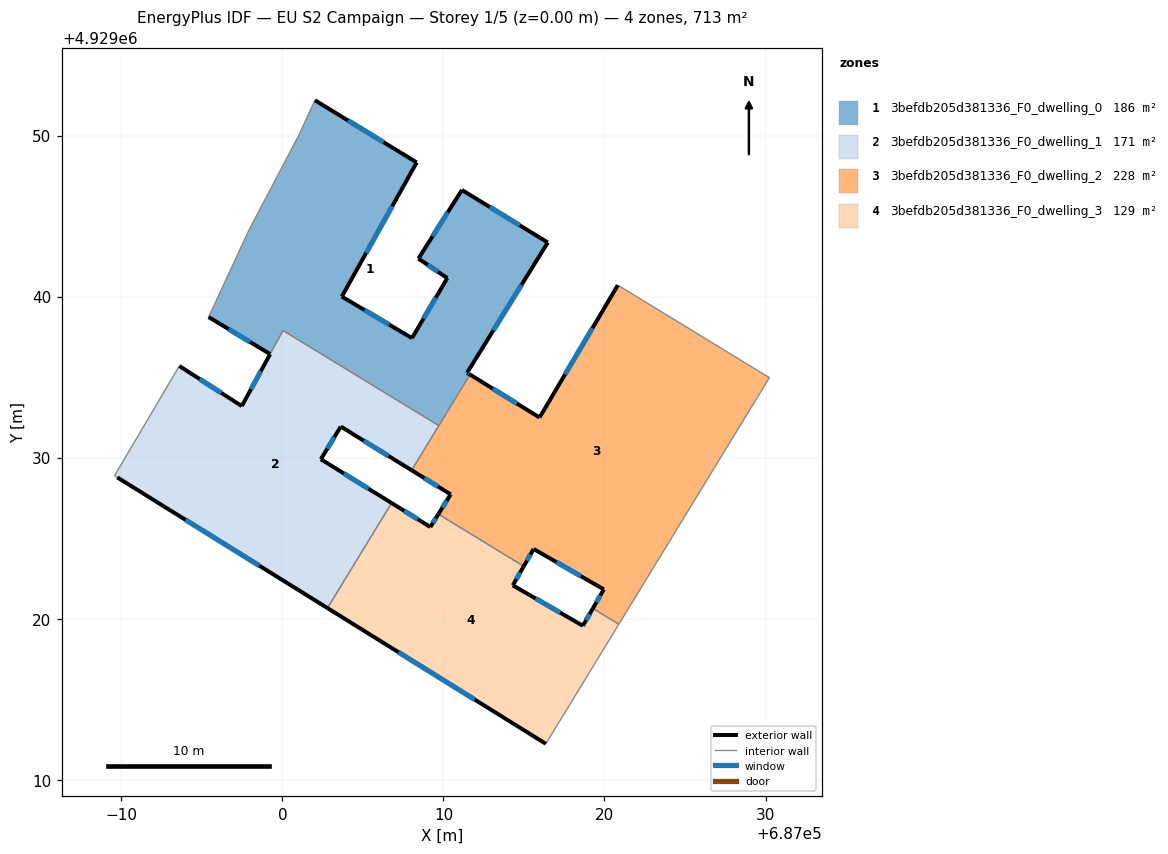
=== STOREY PLAN SPEC (per zone: floor XY polygon, exterior-wall plan segments, windows/doors) ===
zone 1: 3befdb205d381336_F0_dwelling_0  (185.9 m²)
  floor: (687011.65, 4929035.16) (687011.47, 4929035.27) (687016.48, 4929043.36) (687011.15, 4929046.62) (687008.45, 4929042.36) (687010.24, 4929041.15) (687008.05, 4929037.42) (687003.69, 4929040.00) (687008.34, 4929048.33) (687002.02, 4929052.19) (687001.01, 4929050.00) (686997.93, 4929044.14) (686995.42, 4929038.73) (686999.24, 4929036.43) (687000.04, 4929037.89) (687009.71, 4929031.99)
  exterior wall: (687002.02, 4929052.19) – (687008.34, 4929048.33)  [7.4 m]
    window: (687004.07, 4929050.93) – (687006.28, 4929049.58)  [2.7 m²]
  exterior wall: (687008.34, 4929048.33) – (687003.69, 4929040.00)  [9.5 m]
    window: (687006.83, 4929045.62) – (687005.20, 4929042.71)  [3.5 m²]
  exterior wall: (687003.69, 4929040.00) – (687008.05, 4929037.42)  [5.1 m]
    window: (687005.11, 4929039.16) – (687006.63, 4929038.26)  [1.9 m²]
  exterior wall: (687008.05, 4929037.42) – (687010.24, 4929041.15)  [4.3 m]
    window: (687008.76, 4929038.63) – (687009.53, 4929039.93)  [1.6 m²]
  exterior wall: (687010.24, 4929041.15) – (687008.45, 4929042.36)  [2.2 m]
    window: (687009.66, 4929041.54) – (687009.03, 4929041.96)  [0.8 m²]
  exterior wall: (687008.45, 4929042.36) – (687011.15, 4929046.62)  [5.0 m]
    window: (687009.33, 4929043.74) – (687010.27, 4929045.23)  [1.8 m²]
  exterior wall: (687011.15, 4929046.62) – (687016.48, 4929043.36)  [6.2 m]
    window: (687012.88, 4929045.56) – (687014.74, 4929044.42)  [2.3 m²]
  exterior wall: (687016.48, 4929043.36) – (687011.47, 4929035.27)  [9.5 m]
    window: (687014.85, 4929040.73) – (687013.10, 4929037.90)  [3.5 m²]
  exterior wall: (687011.47, 4929035.27) – (687011.65, 4929035.16)  [0.2 m]
    window: (687011.53, 4929035.23) – (687011.59, 4929035.19)  [0.1 m²]
  exterior wall: (686999.24, 4929036.43) – (686995.42, 4929038.73)  [4.5 m]
    window: (686998.00, 4929037.18) – (686996.66, 4929037.98)  [1.6 m²]
  interior walls: 6
zone 2: 3befdb205d381336_F0_dwelling_1  (170.7 m²)
  floor: (687002.80, 4929020.66) (687006.78, 4929027.18) (687002.39, 4929029.90) (687003.63, 4929031.93) (687008.02, 4929029.21) (687009.71, 4929031.99) (687000.04, 4929037.89) (686997.48, 4929033.20) (686993.60, 4929035.69) (686989.58, 4929028.88) (686989.75, 4929028.77)
  exterior wall: (687008.02, 4929029.21) – (687003.63, 4929031.93)  [5.2 m]
    window: (687006.59, 4929030.10) – (687005.06, 4929031.05)  [1.9 m²]
  exterior wall: (687003.63, 4929031.93) – (687002.39, 4929029.90)  [2.4 m]
    window: (687003.22, 4929031.27) – (687002.79, 4929030.56)  [0.9 m²]
  exterior wall: (687002.39, 4929029.90) – (687006.78, 4929027.18)  [5.2 m]
    window: (687003.82, 4929029.01) – (687005.35, 4929028.06)  [1.9 m²]
  exterior wall: (687002.80, 4929020.66) – (686989.75, 4929028.77)  [15.4 m]
    window: (686998.55, 4929023.30) – (686993.99, 4929026.13)  [5.6 m²]
  exterior wall: (686993.60, 4929035.69) – (686997.48, 4929033.20)  [4.6 m]
    window: (686994.86, 4929034.88) – (686996.22, 4929034.01)  [1.7 m²]
  exterior wall: (686997.48, 4929033.20) – (686999.24, 4929036.42)  [3.7 m]
    window: (686998.05, 4929034.25) – (686998.66, 4929035.37)  [1.3 m²]
  interior walls: 6
zone 3: 3befdb205d381336_F0_dwelling_2  (228.0 m²)
  floor: (687020.89, 4929019.65) (687030.24, 4929034.97) (687029.46, 4929035.44) (687028.73, 4929035.89) (687020.83, 4929040.71) (687015.97, 4929032.49) (687011.65, 4929035.16) (687008.02, 4929029.21) (687010.45, 4929027.72) (687009.69, 4929026.49) (687014.98, 4929023.25) (687015.60, 4929024.33) (687019.96, 4929021.82) (687019.28, 4929020.63)
  exterior wall: (687019.96, 4929021.82) – (687015.60, 4929024.33)  [5.0 m]
    window: (687018.54, 4929022.63) – (687017.02, 4929023.51)  [1.8 m²]
  exterior wall: (687015.60, 4929024.33) – (687014.98, 4929023.25)  [1.2 m]
    window: (687015.40, 4929023.98) – (687015.18, 4929023.60)  [0.5 m²]
  exterior wall: (687009.69, 4929026.49) – (687010.45, 4929027.72)  [1.4 m]
    window: (687009.93, 4929026.89) – (687010.20, 4929027.32)  [0.5 m²]
  exterior wall: (687010.45, 4929027.72) – (687008.02, 4929029.21)  [2.8 m]
    window: (687009.66, 4929028.20) – (687008.81, 4929028.73)  [1.0 m²]
  exterior wall: (687011.65, 4929035.16) – (687015.97, 4929032.49)  [5.1 m]
    window: (687013.05, 4929034.29) – (687014.56, 4929033.36)  [1.9 m²]
  exterior wall: (687015.97, 4929032.49) – (687020.83, 4929040.71)  [9.5 m]
    window: (687017.55, 4929035.16) – (687019.25, 4929038.03)  [3.5 m²]
  exterior wall: (687019.28, 4929020.63) – (687019.96, 4929021.82)  [1.4 m]
    window: (687019.50, 4929021.02) – (687019.74, 4929021.43)  [0.5 m²]
  interior walls: 8
zone 4: 3befdb205d381336_F0_dwelling_3  (128.6 m²)
  floor: (687016.36, 4929012.23) (687020.89, 4929019.65) (687019.28, 4929020.63) (687018.66, 4929019.56) (687014.31, 4929022.07) (687014.98, 4929023.25) (687009.69, 4929026.49) (687009.19, 4929025.69) (687006.78, 4929027.18) (687002.80, 4929020.66)
  exterior wall: (687006.78, 4929027.18) – (687009.19, 4929025.69)  [2.8 m]
    window: (687007.56, 4929026.70) – (687008.40, 4929026.17)  [1.0 m²]
  exterior wall: (687009.19, 4929025.69) – (687009.69, 4929026.49)  [0.9 m]
    window: (687009.35, 4929025.95) – (687009.52, 4929026.23)  [0.3 m²]
  exterior wall: (687014.98, 4929023.25) – (687014.31, 4929022.07)  [1.4 m]
    window: (687014.76, 4929022.87) – (687014.53, 4929022.45)  [0.5 m²]
  exterior wall: (687014.31, 4929022.07) – (687018.66, 4929019.56)  [5.0 m]
    window: (687015.72, 4929021.25) – (687017.24, 4929020.37)  [1.8 m²]
  exterior wall: (687018.66, 4929019.56) – (687019.28, 4929020.63)  [1.2 m]
    window: (687018.86, 4929019.91) – (687019.08, 4929020.28)  [0.5 m²]
  exterior wall: (687016.36, 4929012.23) – (687002.80, 4929020.66)  [16.0 m]
    window: (687011.95, 4929014.97) – (687007.21, 4929017.92)  [5.9 m²]
  interior walls: 4

=== DERIVED (storey summary) ===
Building: EU S2 Campaign
Storey: 1 of 5  (floor level z = 0.00 m)
Storey gross floor area: 713.3 m²
Zones on this storey: 4
  - 3befdb205d381336_F0_dwelling_0: floor 185.9 m²; exterior wall 54.0 m (161.9 m²); 10 window(s) 19.8 m²; WWR 12.2%
  - 3befdb205d381336_F0_dwelling_1: floor 170.7 m²; exterior wall 36.4 m (109.1 m²); 6 window(s) 13.3 m²; WWR 12.2%
  - 3befdb205d381336_F0_dwelling_2: floor 228.0 m²; exterior wall 26.6 m (79.7 m²); 7 window(s) 9.7 m²; WWR 12.2%
  - 3befdb205d381336_F0_dwelling_3: floor 128.6 m²; exterior wall 27.4 m (82.1 m²); 6 window(s) 10.0 m²; WWR 12.2%
Zone adjacency (shared interzone walls):
  - 3befdb205d381336_F0_dwelling_0 ↔ 3befdb205d381336_F0_dwelling_1
  - 3befdb205d381336_F0_dwelling_0 ↔ 3befdb205d381336_F0_dwelling_2
  - 3befdb205d381336_F0_dwelling_1 ↔ 3befdb205d381336_F0_dwelling_2
  - 3befdb205d381336_F0_dwelling_1 ↔ 3befdb205d381336_F0_dwelling_3
  - 3befdb205d381336_F0_dwelling_2 ↔ 3befdb205d381336_F0_dwelling_3